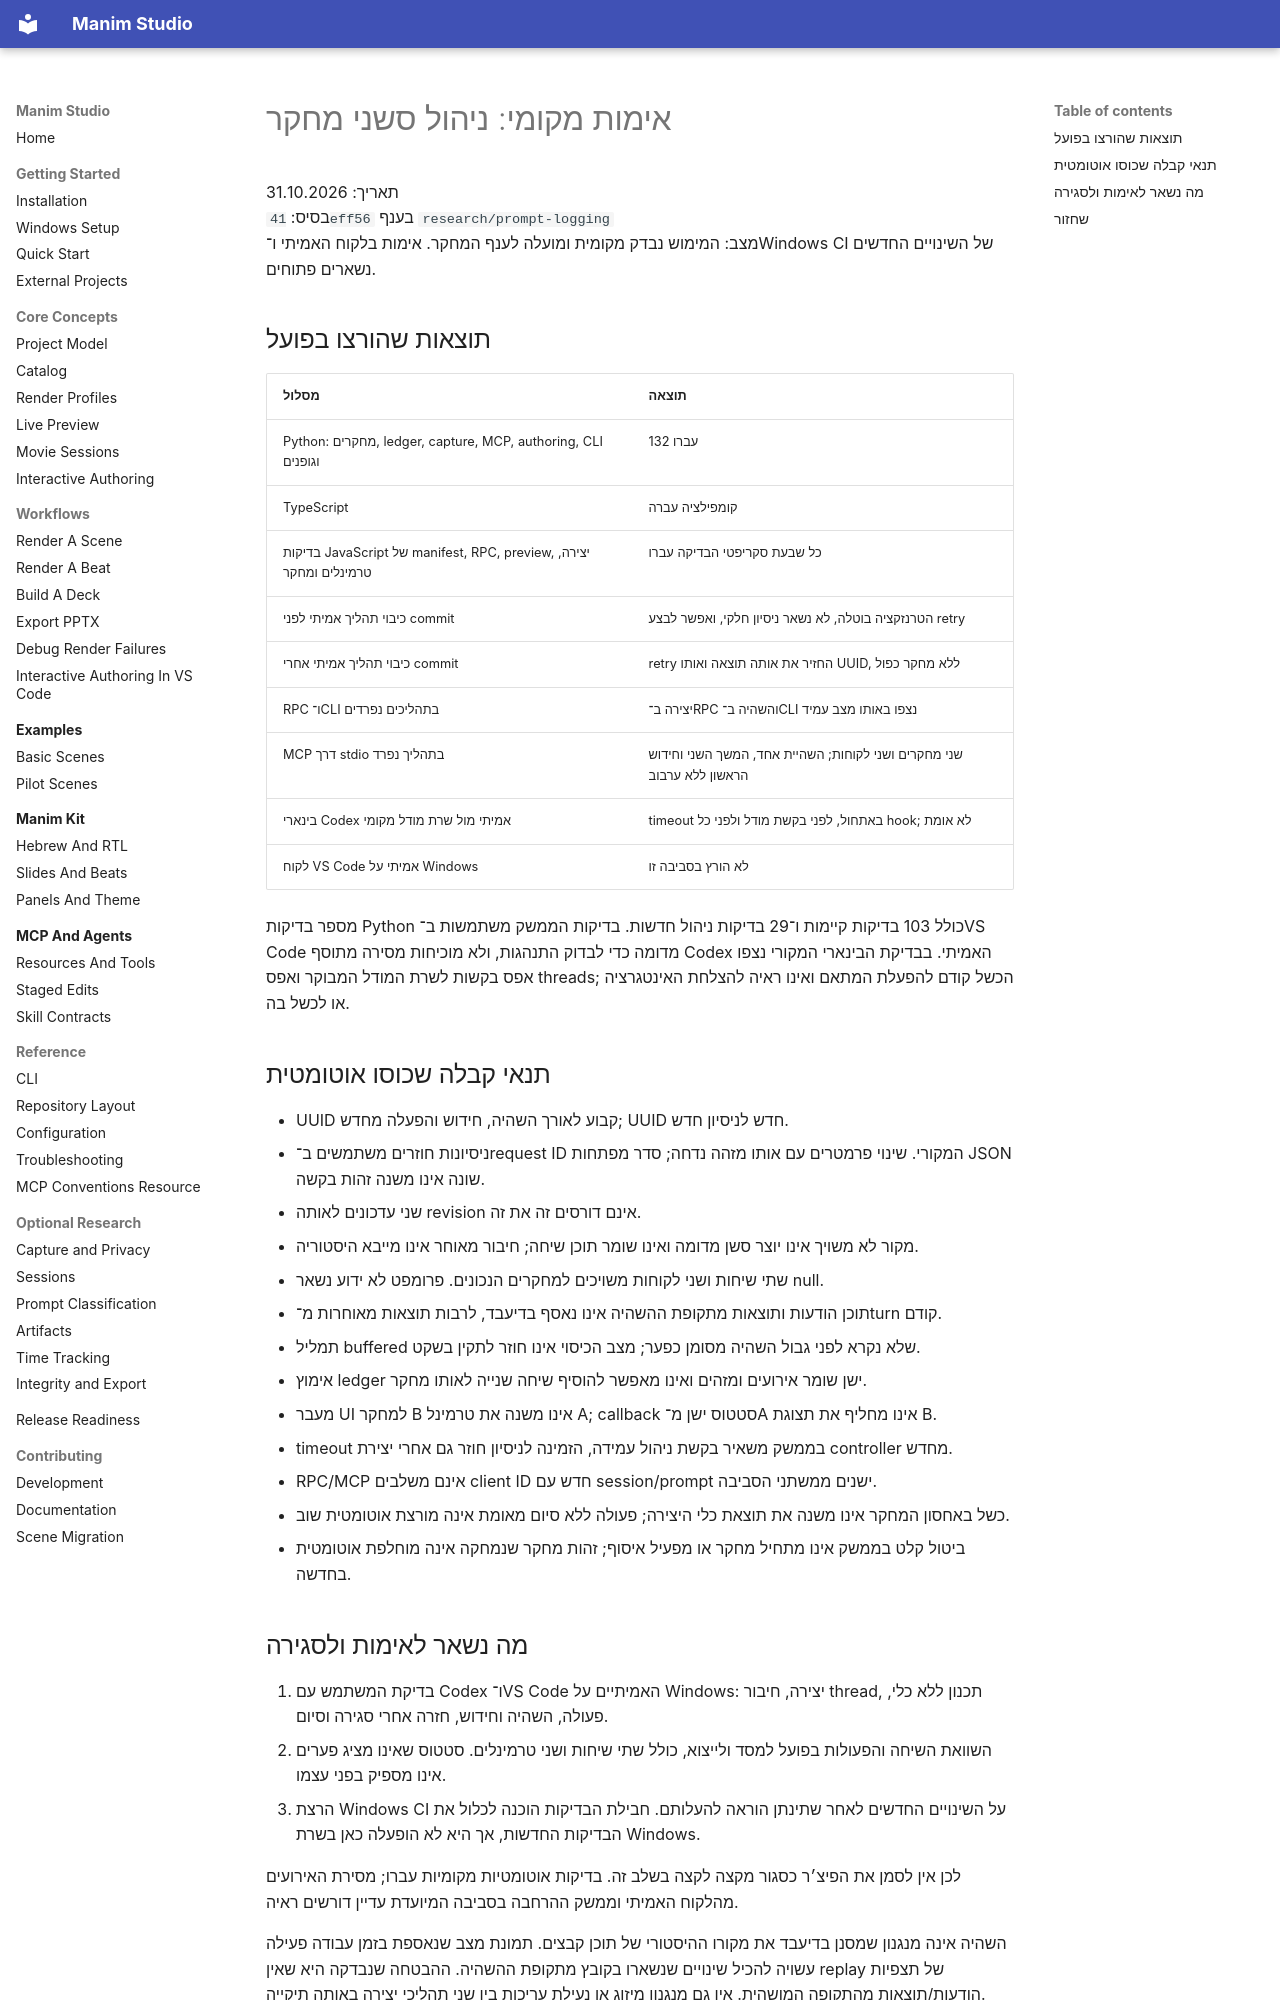

repository: alonshoa/Manim-Studio · page: concepts/research-session-management-validation-he/index.html · generator: mkdocs

# אימות מקומי: ניהול סשני מחקר

תאריך: 31.10.2026  
בסיס: `41eff56` בענף `research/prompt-logging`  
מצב: המימוש נבדק מקומית ומועלה לענף המחקר. אימות בלקוח האמיתי ו־Windows CI של השינויים החדשים נשארים פתוחים.

## תוצאות שהורצו בפועל

| מסלול | תוצאה |
| --- | --- |
| Python: מחקרים, ledger, capture, MCP, authoring, CLI וגופנים | 132 עברו |
| TypeScript | קומפילציה עברה |
| בדיקות JavaScript של manifest, RPC, preview, יצירה, טרמינלים ומחקר | כל שבעת סקריפטי הבדיקה עברו |
| כיבוי תהליך אמיתי לפני commit | הטרנזקציה בוטלה, לא נשאר ניסיון חלקי, ואפשר לבצע retry |
| כיבוי תהליך אמיתי אחרי commit | retry החזיר את אותה תוצאה ואותו UUID, ללא מחקר כפול |
| RPC ו־CLI בתהליכים נפרדים | יצירה ב־RPC והשהיה ב־CLI נצפו באותו מצב עמיד |
| MCP דרך stdio בתהליך נפרד | שני מחקרים ושני לקוחות; השהיית אחד, המשך השני וחידוש הראשון ללא ערבוב |
| בינארי Codex אמיתי מול שרת מודל מקומי | timeout באתחול, לפני בקשת מודל ולפני כל hook; לא אומת |
| לקוח VS Code אמיתי על Windows | לא הורץ בסביבה זו |

מספר בדיקות Python כולל 103 בדיקות קיימות ו־29 בדיקות ניהול חדשות. בדיקות הממשק משתמשות ב־VS Code מדומה כדי לבדוק התנהגות, ולא מוכיחות מסירה מתוסף Codex האמיתי. בבדיקת הבינארי המקורי נצפו אפס בקשות לשרת המודל המבוקר ואפס threads; הכשל קודם להפעלת המתאם ואינו ראיה להצלחת האינטגרציה או לכשל בה.

## תנאי קבלה שכוסו אוטומטית

- UUID קבוע לאורך השהיה, חידוש והפעלה מחדש; UUID חדש לניסיון חדש.
- ניסיונות חוזרים משתמשים ב־request ID המקורי. שינוי פרמטרים עם אותו מזהה נדחה; סדר מפתחות JSON שונה אינו משנה זהות בקשה.
- שני עדכונים לאותה revision אינם דורסים זה את זה.
- מקור לא משויך אינו יוצר סשן מדומה ואינו שומר תוכן שיחה; חיבור מאוחר אינו מייבא היסטוריה.
- שתי שיחות ושני לקוחות משויכים למחקרים הנכונים. פרומפט לא ידוע נשאר null.
- תוכן הודעות ותוצאות מתקופת ההשהיה אינו נאסף בדיעבד, לרבות תוצאות מאוחרות מ־turn קודם.
- תמליל buffered שלא נקרא לפני גבול השהיה מסומן כפער; מצב הכיסוי אינו חוזר לתקין בשקט.
- אימוץ ledger ישן שומר אירועים ומזהים ואינו מאפשר להוסיף שיחה שנייה לאותו מחקר.
- מעבר UI למחקר B אינו משנה את טרמינל A; callback סטטוס ישן מ־A אינו מחליף את תצוגת B.
- timeout בממשק משאיר בקשת ניהול עמידה, הזמינה לניסיון חוזר גם אחרי יצירת controller מחדש.
- RPC/MCP אינם משלבים client ID חדש עם session/prompt ישנים ממשתני הסביבה.
- כשל באחסון המחקר אינו משנה את תוצאת כלי היצירה; פעולה ללא סיום מאומת אינה מורצת אוטומטית שוב.
- ביטול קלט בממשק אינו מתחיל מחקר או מפעיל איסוף; זהות מחקר שנמחקה אינה מוחלפת אוטומטית בחדשה.
